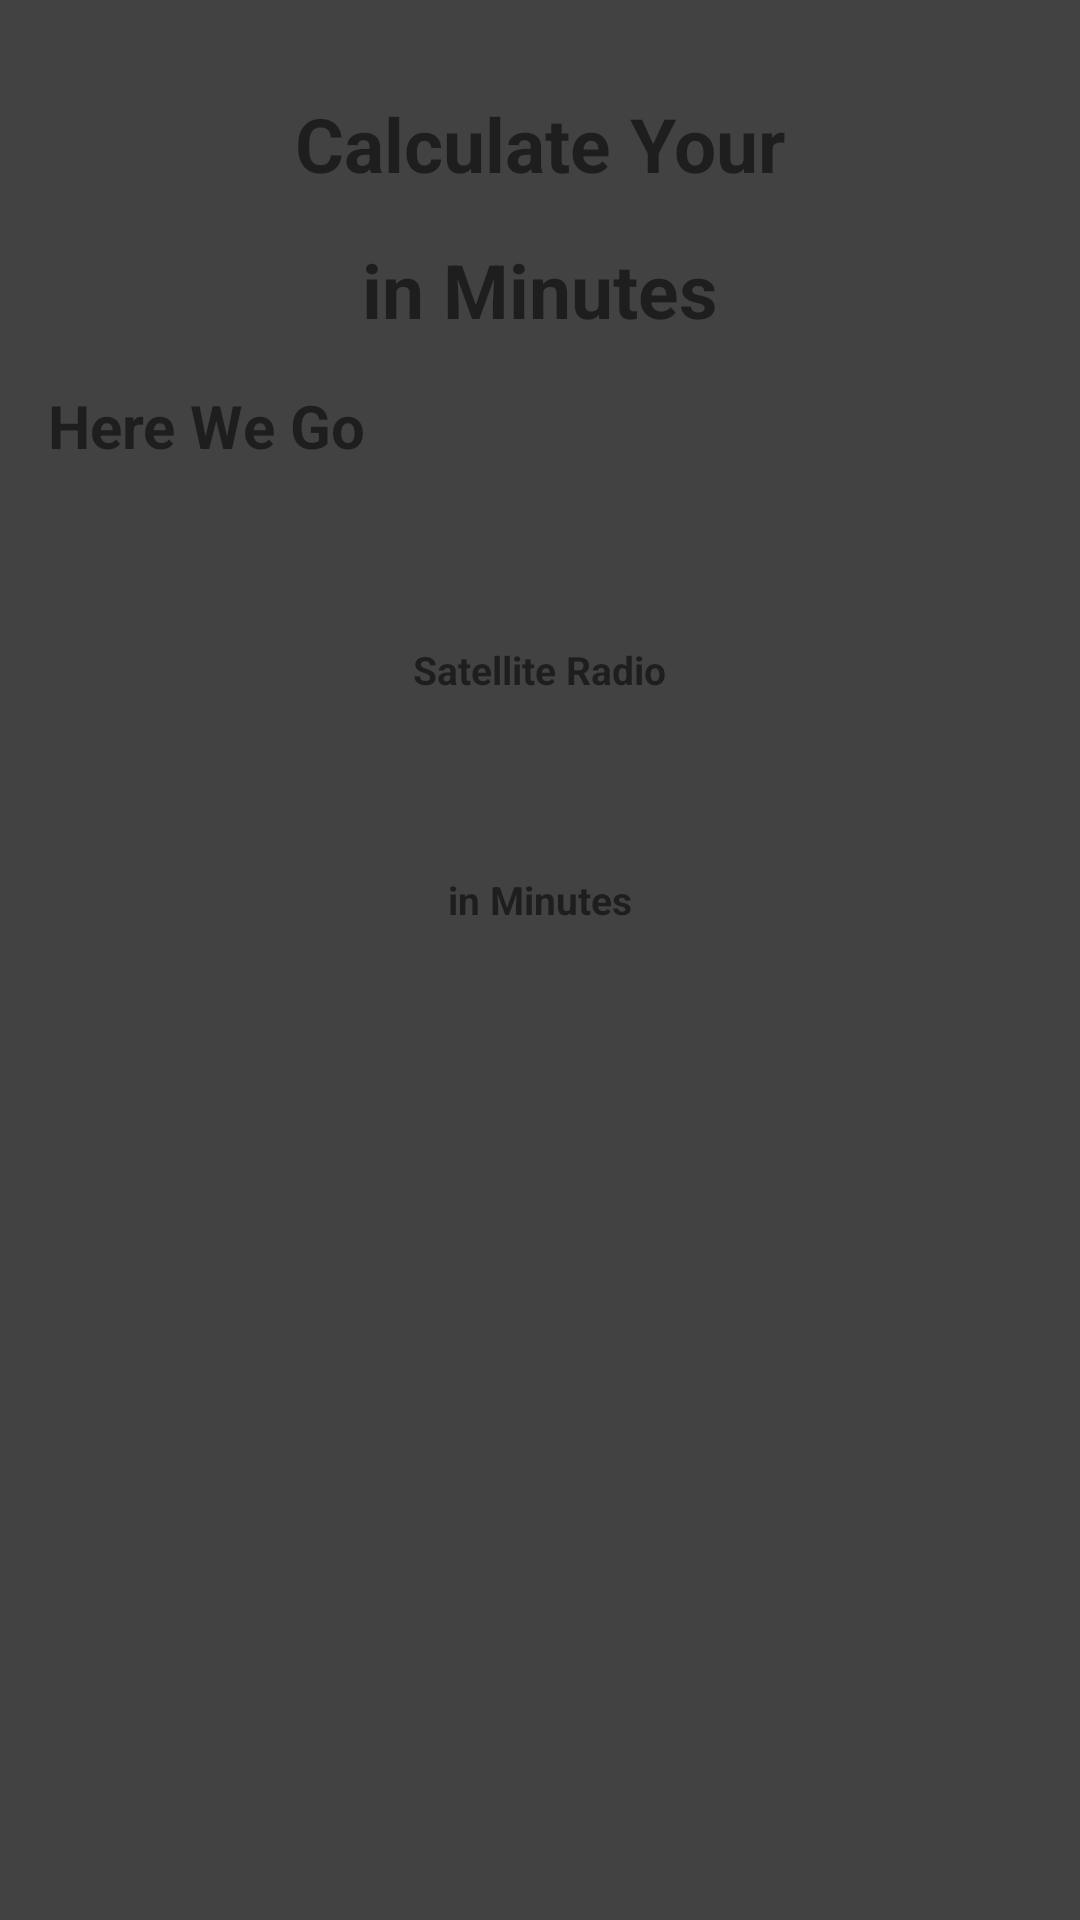

Here is an Android app screen rendered from its layout file. Give the layout XML and the strings, colors and styles it references.
<!-- AndroidManifest.xml: application theme AppTheme -->
<!-- res/layout/viewrender.xml -->
<?xml version="1.0" encoding="utf-8"?>
<LinearLayout xmlns:android="http://schemas.android.com/apk/res/android"
    xmlns:app="http://schemas.android.com/apk/res-auto"
    xmlns:tools="http://schemas.android.com/tools"
    android:background="@color/cardview_dark_background"
    android:layout_width="match_parent"
    android:layout_height="match_parent"
    android:gravity="center_horizontal"
    android:padding="16dp"
    android:orientation="vertical"
    tools:context=".MainActivity">

    <TextView
        android:layout_width="wrap_content"
        android:layout_height="wrap_content"
        android:layout_marginTop="15dp"
        android:text="Calculate Your"
        android:textSize="25sp"
        android:textStyle="bold"
        />



    <TextView
        android:layout_width="wrap_content"
        android:layout_height="wrap_content"
        android:layout_marginTop="15dp"
        android:text="in Minutes"
        android:textSize="25sp"
        android:textStyle="bold"
        />

    <TextView

        android:layout_width="match_parent"
        android:layout_height="wrap_content"
        android:text="Here We Go"
        android:layout_marginTop="15dp"
        android:textStyle="bold"
        android:textSize="20sp"
        ></TextView>

    <TextView

        android:layout_width="wrap_content"
        android:layout_height="wrap_content"
        android:layout_marginTop="30dp"
        android:text=""
        android:textSize="20dp"
        android:textStyle="bold" />

    <TextView
        android:layout_width="wrap_content"
        android:layout_height="wrap_content"
        android:layout_marginTop="2dp"
        android:text="Satellite Radio"
        android:textSize="13dp"
        android:textStyle="bold" />

    <TextView

        android:layout_width="wrap_content"
        android:layout_height="wrap_content"
        android:layout_marginTop="30dp"
        android:text=""
        android:textSize="20dp"
        android:textStyle="bold" />

    <TextView
        android:layout_width="wrap_content"
        android:layout_height="wrap_content"
        android:layout_marginTop="2dp"
        android:text="in Minutes"
        android:textSize="13dp"
        android:textStyle="bold" />


</LinearLayout>
<!-- resources referenced by this layout -->
<resources>
  <style name="AppTheme" parent="Theme.AppCompat.Light.NoActionBar">
          <item name="colorPrimary">@android:color/white</item>
          <item name="colorPrimaryDark">@android:color/transparent</item>
          <item name="colorAccent">#FF4b8eff</item>
          <item name="android:navigationBarColor">@android:color/transparent</item>
          <item name="android:windowDrawsSystemBarBackgrounds">true</item>
          <item name="android:statusBarColor">@android:color/transparent</item>
          <item name="android:windowTranslucentStatus">false</item>
      </style>
</resources>
